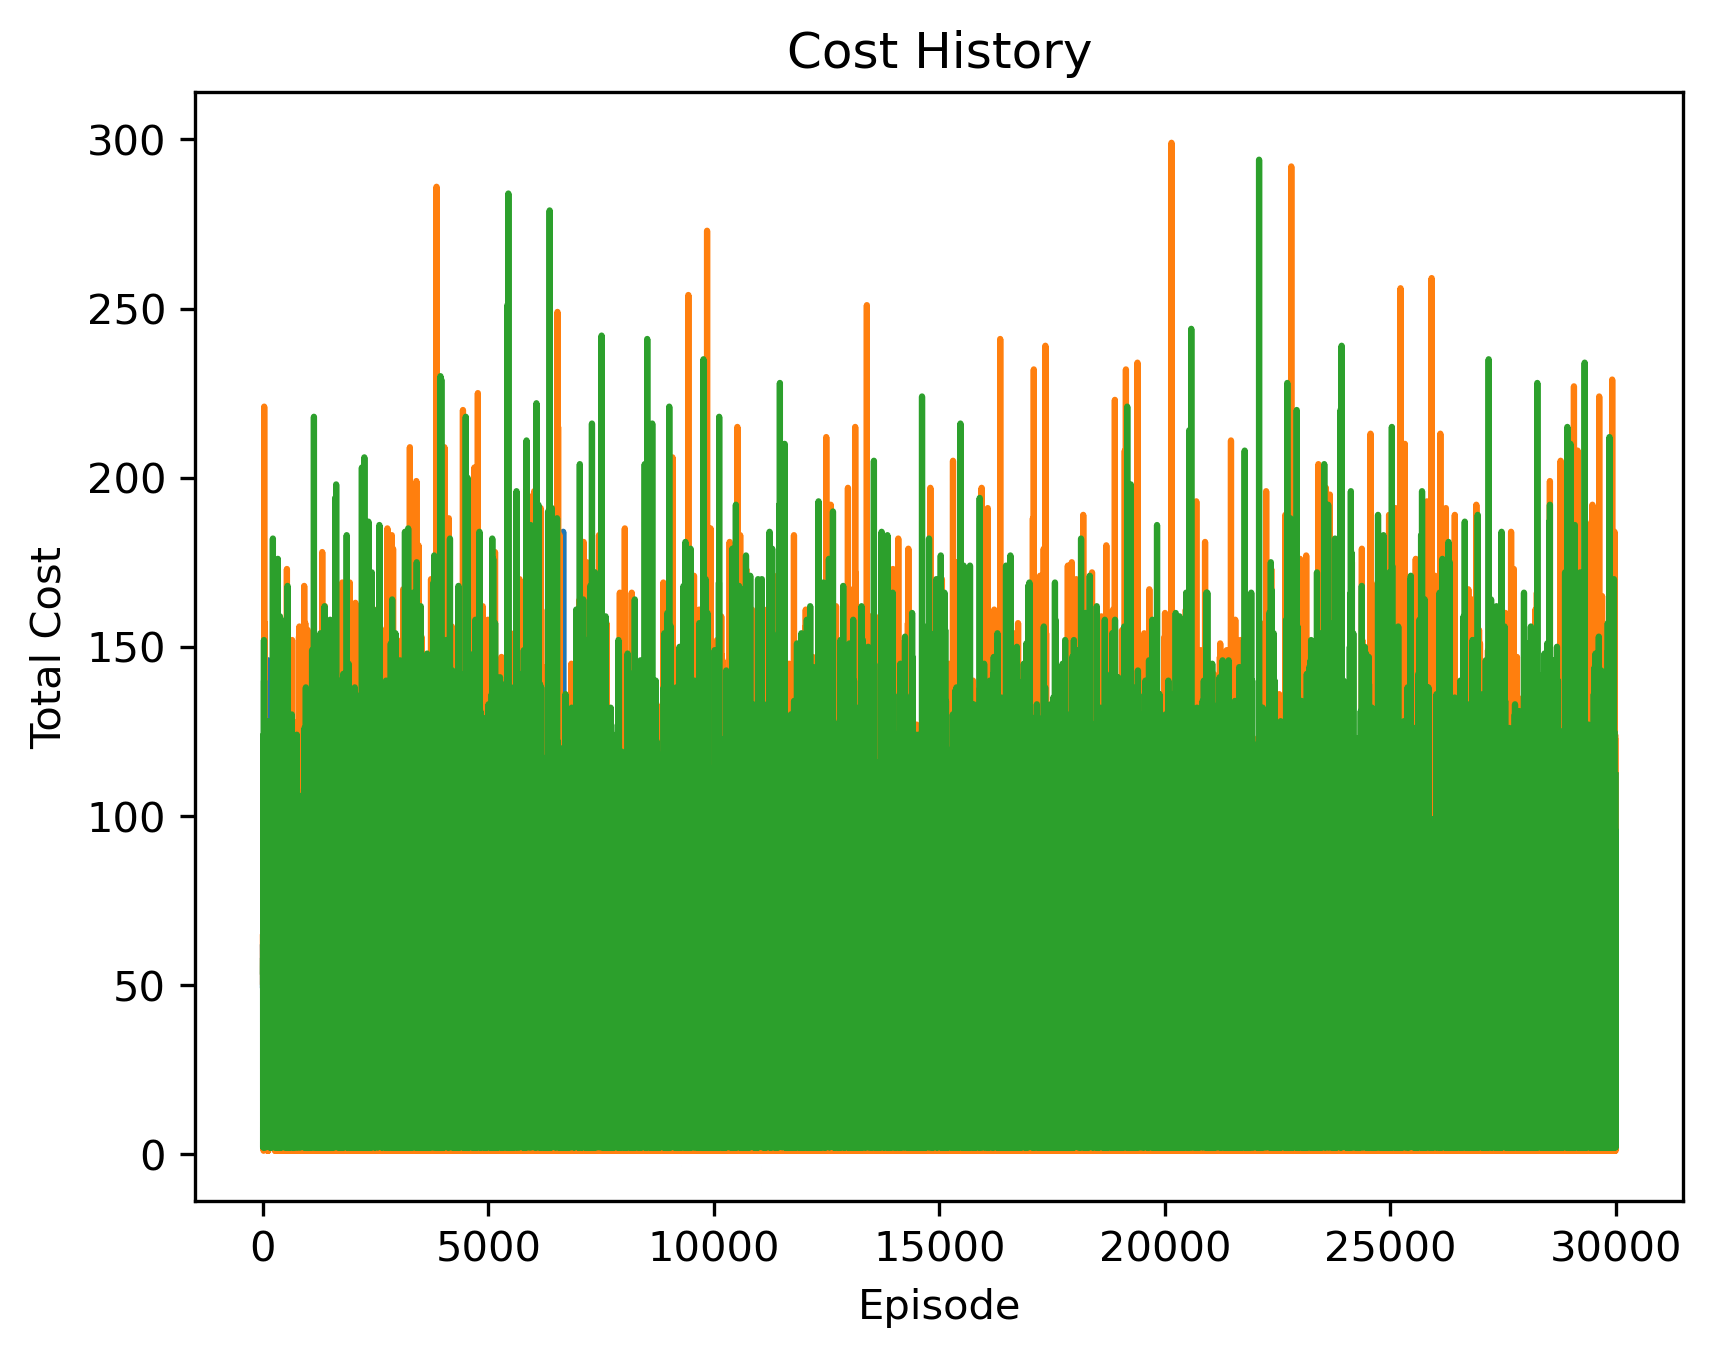

The data file committed next to this chart (first rows):
cost, episode
54, 0
6, 1
58, 2
2, 3
28, 4
54, 5
51, 6
71, 7
20, 8
2, 9
124, 10
59, 11
68, 12
107, 13
54, 14
96, 15
60, 16
53, 17
75, 18
64, 19
51, 20
53, 21
152, 22
12, 23
140, 24
14, 25
59, 26
68, 27
8, 28
106, 29
4, 30
48, 31
82, 32
57, 33
4, 34
71, 35
60, 36
51, 37
87, 38
56, 39
2, 40
117, 41
52, 42
55, 43
54, 44
52, 45
64, 46
54, 47
79, 48
6, 49
42, 50
59, 51
10, 52
70, 53
91, 54
80, 55
108, 56
94, 57
4, 58
65, 59
... 29,941 more rows
